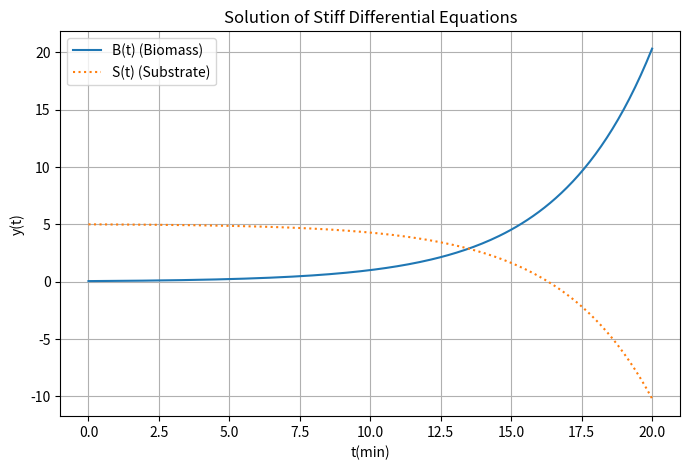

Recreate this plot in Python.
import numpy as np
import matplotlib.pyplot as plt
from scipy.integrate import solve_ivp

# 1. 데이터 및 초기값 설정
t_span = (0, 20)
y0 = [0.05, 5]
k = 0.3
K = 1e-6

# 2. 강성 미분 방정식 정의 (Stiff ODE)
def stiff_ode(t, y):
    y1, y2 = y
    # 분모에 매우 작은 값 K가 있어 수치적으로 민감할 수 있음
    rate = k * y1 * y2 / (K + y2)
    dy1dt = rate
    dy2dt = -0.75 * rate
    return [dy1dt, dy2dt]

# 3. ODE 풀이 
# method='BDF' (Backward Differentiation Formula)는 MATLAB의 ode15s와 유사한 강성 솔버입니다.
sol = solve_ivp(stiff_ode, t_span, y0, method='BDF', t_eval=np.linspace(0, 20, 200))

# 4. 결과 시각화
plt.figure(figsize=(8, 5))
plt.plot(sol.t, sol.y[0], label='B(t) (Biomass)', linewidth=1.5)
plt.plot(sol.t, sol.y[1], ':', label='S(t) (Substrate)', linewidth=1.5)

plt.grid(True)
plt.xlabel('t(min)')
plt.ylabel('y(t)')
plt.title('Solution of Stiff Differential Equations')
plt.legend(loc='best')
plt.show()
